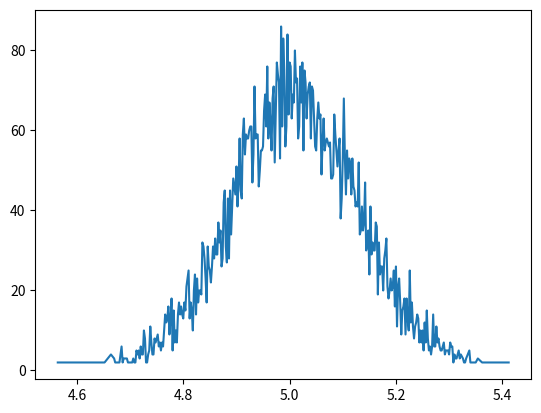

Recreate this plot in Python.
import numpy as np
import matplotlib.pyplot as plt


def random_event(count=10000):
    dataset = {}
    data = np.random.randint(1, 7, count)
    for i in data:
        if i not in dataset:
            dataset[i] = 1
        dataset[i] += 1
    # print(dataset)
    # print(data.mean()) # 打印平均值
    # print(data.std())  # 打印标准差
    return dataset


def _show(x, y):
    plt.bar(x=x, height=y)
    # 柱状图显示值
    for x, y in zip(x, y):
        plt.text(x, y, y, ha='center', va='bottom')
    plt.show()


def sample_one(count=10000):
    data = np.random.randint(1, 7, count)
    xs = []
    for i in range(10):
        xs.append(data[int(np.random.random() * len(data))])
    npdata = np.array(xs)
    print(npdata.mean())
    print(npdata.std())
    return npdata.mean()


def start():
    # dataset = random_event()
    # x = list(dataset.keys())
    # y = list(dataset.values())
    # _show(x, y)
    data = np.random.randint(1, 10, 100000)
    data_means = []
    datas = {}

    for i in range(10000):
        sample = []
        for j in range(500):
            sample.append(data[int(np.random.random() * len(data))])
        npdata = np.array(sample)
        m = npdata.mean()
        if m not in datas:
            datas[m] = 1
        datas[m] += 1
    sorted_data = sorted(datas.items(), key=lambda x: x[0])
    x = [a[0] for a in sorted_data]
    y = [b[1] for b in sorted_data]

    plt.plot(x, y)
    plt.show()


if __name__ == '__main__':
    start()
    # sample_one()
